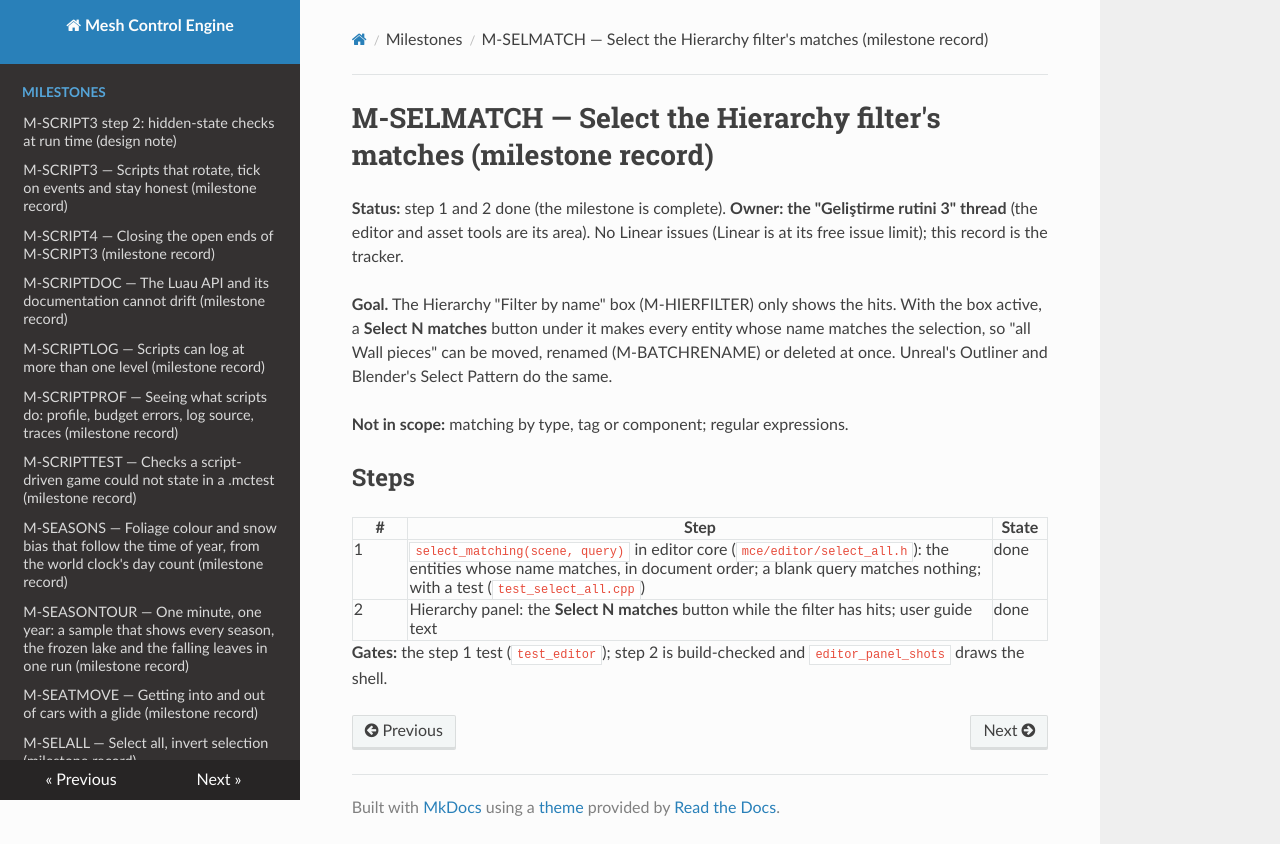

repository: sberkan09/mesh_control_engine · page: milestones/M-SELMATCH/index.html · generator: mkdocs

# M-SELMATCH — Select the Hierarchy filter's matches (milestone record)

**Status:** step 1 and 2 done (the milestone is complete). **Owner: the "Geliştirme rutini 3" thread** (the editor and asset tools are its area). No Linear issues (Linear is at its free issue limit); this record is the tracker.

**Goal.** The Hierarchy "Filter by name" box (M-HIERFILTER) only shows the hits. With the box active, a **Select N matches** button under it makes every entity whose name matches the selection, so "all Wall pieces" can be moved, renamed (M-BATCHRENAME) or deleted at once. Unreal's Outliner and Blender's Select Pattern do the same.

**Not in scope:** matching by type, tag or component; regular expressions.

## Steps

| # | Step | State |
|---|---|---|
| 1 | `select_matching(scene, query)` in editor core (`mce/editor/select_all.h`): the entities whose name matches, in document order; a blank query matches nothing; with a test (`test_select_all.cpp`) | done |
| 2 | Hierarchy panel: the **Select N matches** button while the filter has hits; user guide text | done |

**Gates:** the step 1 test (`test_editor`); step 2 is build-checked and `editor_panel_shots` draws the shell.
